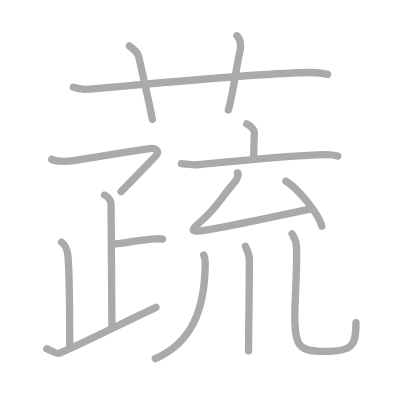
t = 0.00 s
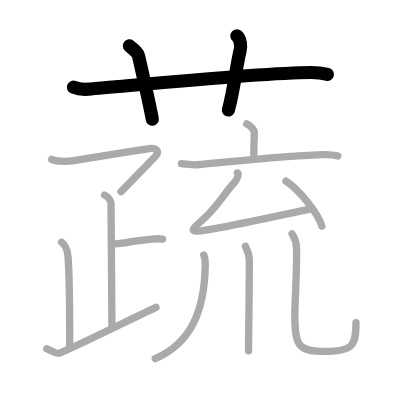
t = 3.00 s
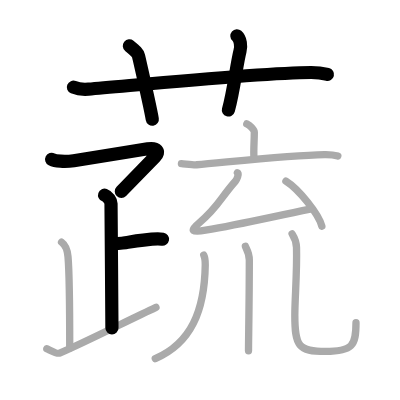
t = 6.00 s
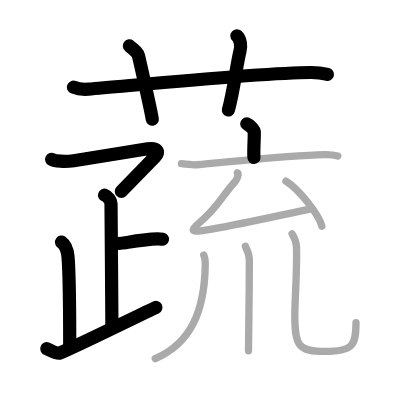
t = 9.00 s
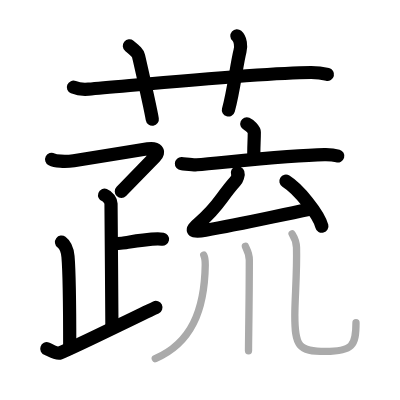
t = 12.00 s
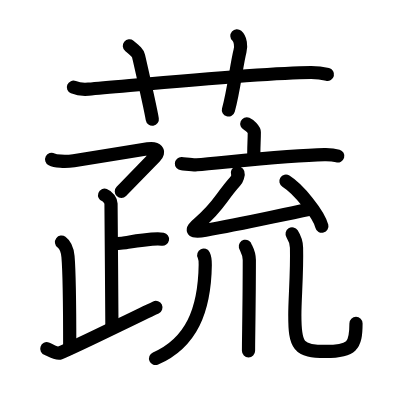
t = 15.00 s

The animated SVG that drew these frames (rendered in a browser with its animation timeline set to each time). Animation: 15 SMIL elements (animate=15); one cycle of 15.00 s.

<?xml version="1.0" standalone="no"?>
<!DOCTYPE svg PUBLIC "-//W3C//DTD SVG 1.1//EN"   "http://www.w3.org/Graphics/SVG/1.1/DTD/svg11.dtd">
<svg width="400px" height="400px"  version="1.1" xmlns="http://www.w3.org/2000/svg">
  <defs>
    <marker id="Triangle" viewBox="0 0 10 10" refX="0" refY="5" markerUnits="strokeWidth" markerWidth="3" style="stroke-opacity:0%;fill:#aaaaaa;" markerHeight="2" orient="auto">
      <path d="M 0 0 L 10 5 L 0 10 z" />
    </marker>
    
    <marker id="Arrow" viewBox="0 0 10 10" refX="5" refY="5" markerUnits="strokeWidth" markerWidth="1.8" style="stroke-opacity:0%;fill:#770000;" markerHeight="2" orient="auto">
      <path d="M 0 4 L 6 4 L 4 1 L 10 5 L 4 9 L 6 6 L 0 6 z" />
        <circle cx="5" cy="5" r="5" />
      </marker>
    
    <marker id="TriangleRed" viewBox="0 0 10 10" refX="0" refY="5" markerUnits="strokeWidth" markerWidth="3" style="stroke-opacity:0%;fill:#CC0000;" markerHeight="2" orient="auto">
      <path d="M 0 0 L 10 5 L 0 10 z" />
    </marker>
    
    <marker id="ArrowRed" viewBox="0 0 10 10" refX="5" refY="5" markerUnits="strokeWidth" markerWidth="1.8" style="stroke-opacity:0%;fill:#CC0000;" markerHeight="2" orient="auto">
      <path d="M 0 4 L 6 4 L 4 1 L 10 5 L 4 9 L 6 6 L 0 6 z" />
        <circle cx="5" cy="5" r="5" />
      </marker>
    
  </defs>
  
  <path style="fill:#ffffff; fill-opacity:100%; fill-rule:evenodd; stroke-width:0;" d="M 0 0 L 400px 0 L 400px 400px L 0 400px L 0 0" />

  <g transform="scale(3.6697247706422 3.6697247706422)">
<path style="fill:none; fill-opacity:0%; fill-rule:evenodd; stroke:#aaaaaa; stroke-opacity:100%; stroke-width: 1.5pt; stroke-linejoin:round; stroke-linecap:round;" d="M20 23.77c1.29 0.53 2.8 0.63 4.1 0.53C36 23.33 71 19.83 84.72 19.76c2.16-0.01 3.45 0.25 4.53 0.51"></path>
<path style="fill:none; fill-opacity:0%; fill-rule:evenodd; stroke:#aaaaaa; stroke-opacity:100%; stroke-width: 1.5pt; stroke-linejoin:round; stroke-linecap:round;" d="M35.25 12.5c1.75 1.43 2.3 1.87 2.5 2.75C39 20.75 41 29.5 41.5 32.5"></path>
<path style="fill:none; fill-opacity:0%; fill-rule:evenodd; stroke:#aaaaaa; stroke-opacity:100%; stroke-width: 1.5pt; stroke-linejoin:round; stroke-linecap:round;" d="M64.55 9.75c1.02 0.91 1.2 2.79 0.86 4.13c-1.02 4.09-1.7 10.9-3.18 16.12"></path>
<path style="fill:none; fill-opacity:0%; fill-rule:evenodd; stroke:#aaaaaa; stroke-opacity:100%; stroke-width: 1.5pt; stroke-linejoin:round; stroke-linecap:round;" d="M14.08 43.43c0.92 0.47 3.52 0.74 6.01 0.35c8.16-1.26 13.62-2.2 20.16-3.23c2.5-0.4 3.42 0.74 2 2.17C40.5 44.5 36.5 48.65 33 52.2"></path>
<path style="fill:none; fill-opacity:0%; fill-rule:evenodd; stroke:#aaaaaa; stroke-opacity:100%; stroke-width: 1.5pt; stroke-linejoin:round; stroke-linecap:round;" d="M28.5 53.17c0.97 0.35 1.75 1.57 1.75 2.3c0 5.15 0.25 26.72 0.25 33.89"></path>
<path style="fill:none; fill-opacity:0%; fill-rule:evenodd; stroke:#aaaaaa; stroke-opacity:100%; stroke-width: 1.5pt; stroke-linejoin:round; stroke-linecap:round;" d="M30.76 66.5c6.37-0.53 1-0.27 10.61-1.33c1.54-0.17 1.95-0.18 2.92 0"></path>
<path style="fill:none; fill-opacity:0%; fill-rule:evenodd; stroke:#aaaaaa; stroke-opacity:100%; stroke-width: 1.5pt; stroke-linejoin:round; stroke-linecap:round;" d="M16.77 65.98c0.98 0.72 1.55 1.57 1.76 3.96C19 75.4 19 90.92 19 94.84"></path>
<path style="fill:none; fill-opacity:0%; fill-rule:evenodd; stroke:#aaaaaa; stroke-opacity:100%; stroke-width: 1.5pt; stroke-linejoin:round; stroke-linecap:round;" d="M12.75 95.03c0.54 0.18 2.68 1.53 3.5 1.19c5.25-2.17 18.25-8.7 26.25-12.46"></path>
<path style="fill:none; fill-opacity:0%; fill-rule:evenodd; stroke:#aaaaaa; stroke-opacity:100%; stroke-width: 1.5pt; stroke-linejoin:round; stroke-linecap:round;" d="M67.25 33.75c0.77 0.33 2.05 1.61 2.05 2.26c0 2.42-0.24 4.86-0.1 6.91"></path>
<path style="fill:none; fill-opacity:0%; fill-rule:evenodd; stroke:#aaaaaa; stroke-opacity:100%; stroke-width: 1.5pt; stroke-linejoin:round; stroke-linecap:round;" d="M49.44 44.6c0.98 0.06 3.22 0.38 4.17 0.3c7.7-0.63 25.04-2.6 34.81-2.77c1.62-0.03 2.44 0.03 3.64 0.38"></path>
<path style="fill:none; fill-opacity:0%; fill-rule:evenodd; stroke:#aaaaaa; stroke-opacity:100%; stroke-width: 1.5pt; stroke-linejoin:round; stroke-linecap:round;" d="M64.69 47.07c0.57 0.29-0.22 1.94-0.55 2.31c-4.18 4.67-4.46 6.81-9.88 11.38c-2.75 2.31-1.76 2.58 1.75 1.98c9.56-1.63 17-3.41 28.5-5.75"></path>
<path style="fill:none; fill-opacity:0%; fill-rule:evenodd; stroke:#aaaaaa; stroke-opacity:100%; stroke-width: 1.5pt; stroke-linejoin:round; stroke-linecap:round;" d="M77.91 49.36c3.46 2.17 8.93 8.93 9.8 12.3"></path>
<path style="fill:none; fill-opacity:0%; fill-rule:evenodd; stroke:#aaaaaa; stroke-opacity:100%; stroke-width: 1.5pt; stroke-linejoin:round; stroke-linecap:round;" d="M55.52 69.51c0.23 0.47 0.42 1.7 0.41 2.66c-0.18 12.51-3.86 21.33-13.62 25.56"></path>
<path style="fill:none; fill-opacity:0%; fill-rule:evenodd; stroke:#aaaaaa; stroke-opacity:100%; stroke-width: 1.5pt; stroke-linejoin:round; stroke-linecap:round;" d="M66.86 67.11c0.07 0.33 1.08 1.7 1.08 3.77c0 10.87-0.22 21.35-0.22 24.73"></path>
<path style="fill:none; fill-opacity:0%; fill-rule:evenodd; stroke:#aaaaaa; stroke-opacity:100%; stroke-width: 1.5pt; stroke-linejoin:round; stroke-linecap:round;" d="M79.6 63.74c0.64 1.01 1.16 2.2 1.2 3.75c0.17 6.94-0.46 13.68-0.46 18.4c0 8.37 0.92 9.88 8.34 9.88c7.33 0 8.33-1.51 8.33-7.84"></path>

<path style="fill:none; fill-opacity:0%; fill-rule:evenodd; stroke:#000000; stroke-opacity:100%; stroke-width: 2.7pt; stroke-linejoin:round; stroke-linecap:round;" d="M20 23.77c1.29 0.53 2.8 0.63 4.1 0.53C36 23.33 71 19.83 84.72 19.76c2.16-0.01 3.45 0.25 4.53 0.51" pathLength="100" stroke-dashoffset="100" stroke-dasharray="100 105"><animate id="dashAnim1" attributeName="stroke-dashoffset" from="100" to="0" dur="1s" calcMode="linear" fill="freeze"/></path>
<path style="fill:none; fill-opacity:0%; fill-rule:evenodd; stroke:#000000; stroke-opacity:100%; stroke-width: 2.7pt; stroke-linejoin:round; stroke-linecap:round;" d="M35.25 12.5c1.75 1.43 2.3 1.87 2.5 2.75C39 20.75 41 29.5 41.5 32.5" pathLength="100" stroke-dashoffset="100" stroke-dasharray="100 105"><animate id="dashAnim2" attributeName="stroke-dashoffset" from="100" to="0" dur="1s" calcMode="linear" begin="dashAnim1.end" fill="freeze"/></path>
<path style="fill:none; fill-opacity:0%; fill-rule:evenodd; stroke:#000000; stroke-opacity:100%; stroke-width: 2.7pt; stroke-linejoin:round; stroke-linecap:round;" d="M64.55 9.75c1.02 0.91 1.2 2.79 0.86 4.13c-1.02 4.09-1.7 10.9-3.18 16.12" pathLength="100" stroke-dashoffset="100" stroke-dasharray="100 105"><animate id="dashAnim3" attributeName="stroke-dashoffset" from="100" to="0" dur="1s" calcMode="linear" begin="dashAnim2.end" fill="freeze"/></path>
<path style="fill:none; fill-opacity:0%; fill-rule:evenodd; stroke:#000000; stroke-opacity:100%; stroke-width: 2.7pt; stroke-linejoin:round; stroke-linecap:round;" d="M14.08 43.43c0.92 0.47 3.52 0.74 6.01 0.35c8.16-1.26 13.62-2.2 20.16-3.23c2.5-0.4 3.42 0.74 2 2.17C40.5 44.5 36.5 48.65 33 52.2" pathLength="100" stroke-dashoffset="100" stroke-dasharray="100 105"><animate id="dashAnim4" attributeName="stroke-dashoffset" from="100" to="0" dur="1s" calcMode="linear" begin="dashAnim3.end" fill="freeze"/></path>
<path style="fill:none; fill-opacity:0%; fill-rule:evenodd; stroke:#000000; stroke-opacity:100%; stroke-width: 2.7pt; stroke-linejoin:round; stroke-linecap:round;" d="M28.5 53.17c0.97 0.35 1.75 1.57 1.75 2.3c0 5.15 0.25 26.72 0.25 33.89" pathLength="100" stroke-dashoffset="100" stroke-dasharray="100 105"><animate id="dashAnim5" attributeName="stroke-dashoffset" from="100" to="0" dur="1s" calcMode="linear" begin="dashAnim4.end" fill="freeze"/></path>
<path style="fill:none; fill-opacity:0%; fill-rule:evenodd; stroke:#000000; stroke-opacity:100%; stroke-width: 2.7pt; stroke-linejoin:round; stroke-linecap:round;" d="M30.76 66.5c6.37-0.53 1-0.27 10.61-1.33c1.54-0.17 1.95-0.18 2.92 0" pathLength="100" stroke-dashoffset="100" stroke-dasharray="100 105"><animate id="dashAnim6" attributeName="stroke-dashoffset" from="100" to="0" dur="1s" calcMode="linear" begin="dashAnim5.end" fill="freeze"/></path>
<path style="fill:none; fill-opacity:0%; fill-rule:evenodd; stroke:#000000; stroke-opacity:100%; stroke-width: 2.7pt; stroke-linejoin:round; stroke-linecap:round;" d="M16.77 65.98c0.98 0.72 1.55 1.57 1.76 3.96C19 75.4 19 90.92 19 94.84" pathLength="100" stroke-dashoffset="100" stroke-dasharray="100 105"><animate id="dashAnim7" attributeName="stroke-dashoffset" from="100" to="0" dur="1s" calcMode="linear" begin="dashAnim6.end" fill="freeze"/></path>
<path style="fill:none; fill-opacity:0%; fill-rule:evenodd; stroke:#000000; stroke-opacity:100%; stroke-width: 2.7pt; stroke-linejoin:round; stroke-linecap:round;" d="M12.75 95.03c0.54 0.18 2.68 1.53 3.5 1.19c5.25-2.17 18.25-8.7 26.25-12.46" pathLength="100" stroke-dashoffset="100" stroke-dasharray="100 105"><animate id="dashAnim8" attributeName="stroke-dashoffset" from="100" to="0" dur="1s" calcMode="linear" begin="dashAnim7.end" fill="freeze"/></path>
<path style="fill:none; fill-opacity:0%; fill-rule:evenodd; stroke:#000000; stroke-opacity:100%; stroke-width: 2.7pt; stroke-linejoin:round; stroke-linecap:round;" d="M67.25 33.75c0.77 0.33 2.05 1.61 2.05 2.26c0 2.42-0.24 4.86-0.1 6.91" pathLength="100" stroke-dashoffset="100" stroke-dasharray="100 105"><animate id="dashAnim9" attributeName="stroke-dashoffset" from="100" to="0" dur="1s" calcMode="linear" begin="dashAnim8.end" fill="freeze"/></path>
<path style="fill:none; fill-opacity:0%; fill-rule:evenodd; stroke:#000000; stroke-opacity:100%; stroke-width: 2.7pt; stroke-linejoin:round; stroke-linecap:round;" d="M49.44 44.6c0.98 0.06 3.22 0.38 4.17 0.3c7.7-0.63 25.04-2.6 34.81-2.77c1.62-0.03 2.44 0.03 3.64 0.38" pathLength="100" stroke-dashoffset="100" stroke-dasharray="100 105"><animate id="dashAnim10" attributeName="stroke-dashoffset" from="100" to="0" dur="1s" calcMode="linear" begin="dashAnim9.end" fill="freeze"/></path>
<path style="fill:none; fill-opacity:0%; fill-rule:evenodd; stroke:#000000; stroke-opacity:100%; stroke-width: 2.7pt; stroke-linejoin:round; stroke-linecap:round;" d="M64.69 47.07c0.57 0.29-0.22 1.94-0.55 2.31c-4.18 4.67-4.46 6.81-9.88 11.38c-2.75 2.31-1.76 2.58 1.75 1.98c9.56-1.63 17-3.41 28.5-5.75" pathLength="100" stroke-dashoffset="100" stroke-dasharray="100 105"><animate id="dashAnim11" attributeName="stroke-dashoffset" from="100" to="0" dur="1s" calcMode="linear" begin="dashAnim10.end" fill="freeze"/></path>
<path style="fill:none; fill-opacity:0%; fill-rule:evenodd; stroke:#000000; stroke-opacity:100%; stroke-width: 2.7pt; stroke-linejoin:round; stroke-linecap:round;" d="M77.91 49.36c3.46 2.17 8.93 8.93 9.8 12.3" pathLength="100" stroke-dashoffset="100" stroke-dasharray="100 105"><animate id="dashAnim12" attributeName="stroke-dashoffset" from="100" to="0" dur="1s" calcMode="linear" begin="dashAnim11.end" fill="freeze"/></path>
<path style="fill:none; fill-opacity:0%; fill-rule:evenodd; stroke:#000000; stroke-opacity:100%; stroke-width: 2.7pt; stroke-linejoin:round; stroke-linecap:round;" d="M55.52 69.51c0.23 0.47 0.42 1.7 0.41 2.66c-0.18 12.51-3.86 21.33-13.62 25.56" pathLength="100" stroke-dashoffset="100" stroke-dasharray="100 105"><animate id="dashAnim13" attributeName="stroke-dashoffset" from="100" to="0" dur="1s" calcMode="linear" begin="dashAnim12.end" fill="freeze"/></path>
<path style="fill:none; fill-opacity:0%; fill-rule:evenodd; stroke:#000000; stroke-opacity:100%; stroke-width: 2.7pt; stroke-linejoin:round; stroke-linecap:round;" d="M66.86 67.11c0.07 0.33 1.08 1.7 1.08 3.77c0 10.87-0.22 21.35-0.22 24.73" pathLength="100" stroke-dashoffset="100" stroke-dasharray="100 105"><animate id="dashAnim14" attributeName="stroke-dashoffset" from="100" to="0" dur="1s" calcMode="linear" begin="dashAnim13.end" fill="freeze"/></path>
<path style="fill:none; fill-opacity:0%; fill-rule:evenodd; stroke:#000000; stroke-opacity:100%; stroke-width: 2.7pt; stroke-linejoin:round; stroke-linecap:round;" d="M79.6 63.74c0.64 1.01 1.16 2.2 1.2 3.75c0.17 6.94-0.46 13.68-0.46 18.4c0 8.37 0.92 9.88 8.34 9.88c7.33 0 8.33-1.51 8.33-7.84" pathLength="100" stroke-dashoffset="100" stroke-dasharray="100 105"><animate id="dashAnim15" attributeName="stroke-dashoffset" from="100" to="0" dur="1s" calcMode="linear" begin="dashAnim14.end" fill="freeze"/></path>

</g>

</svg>  
          
